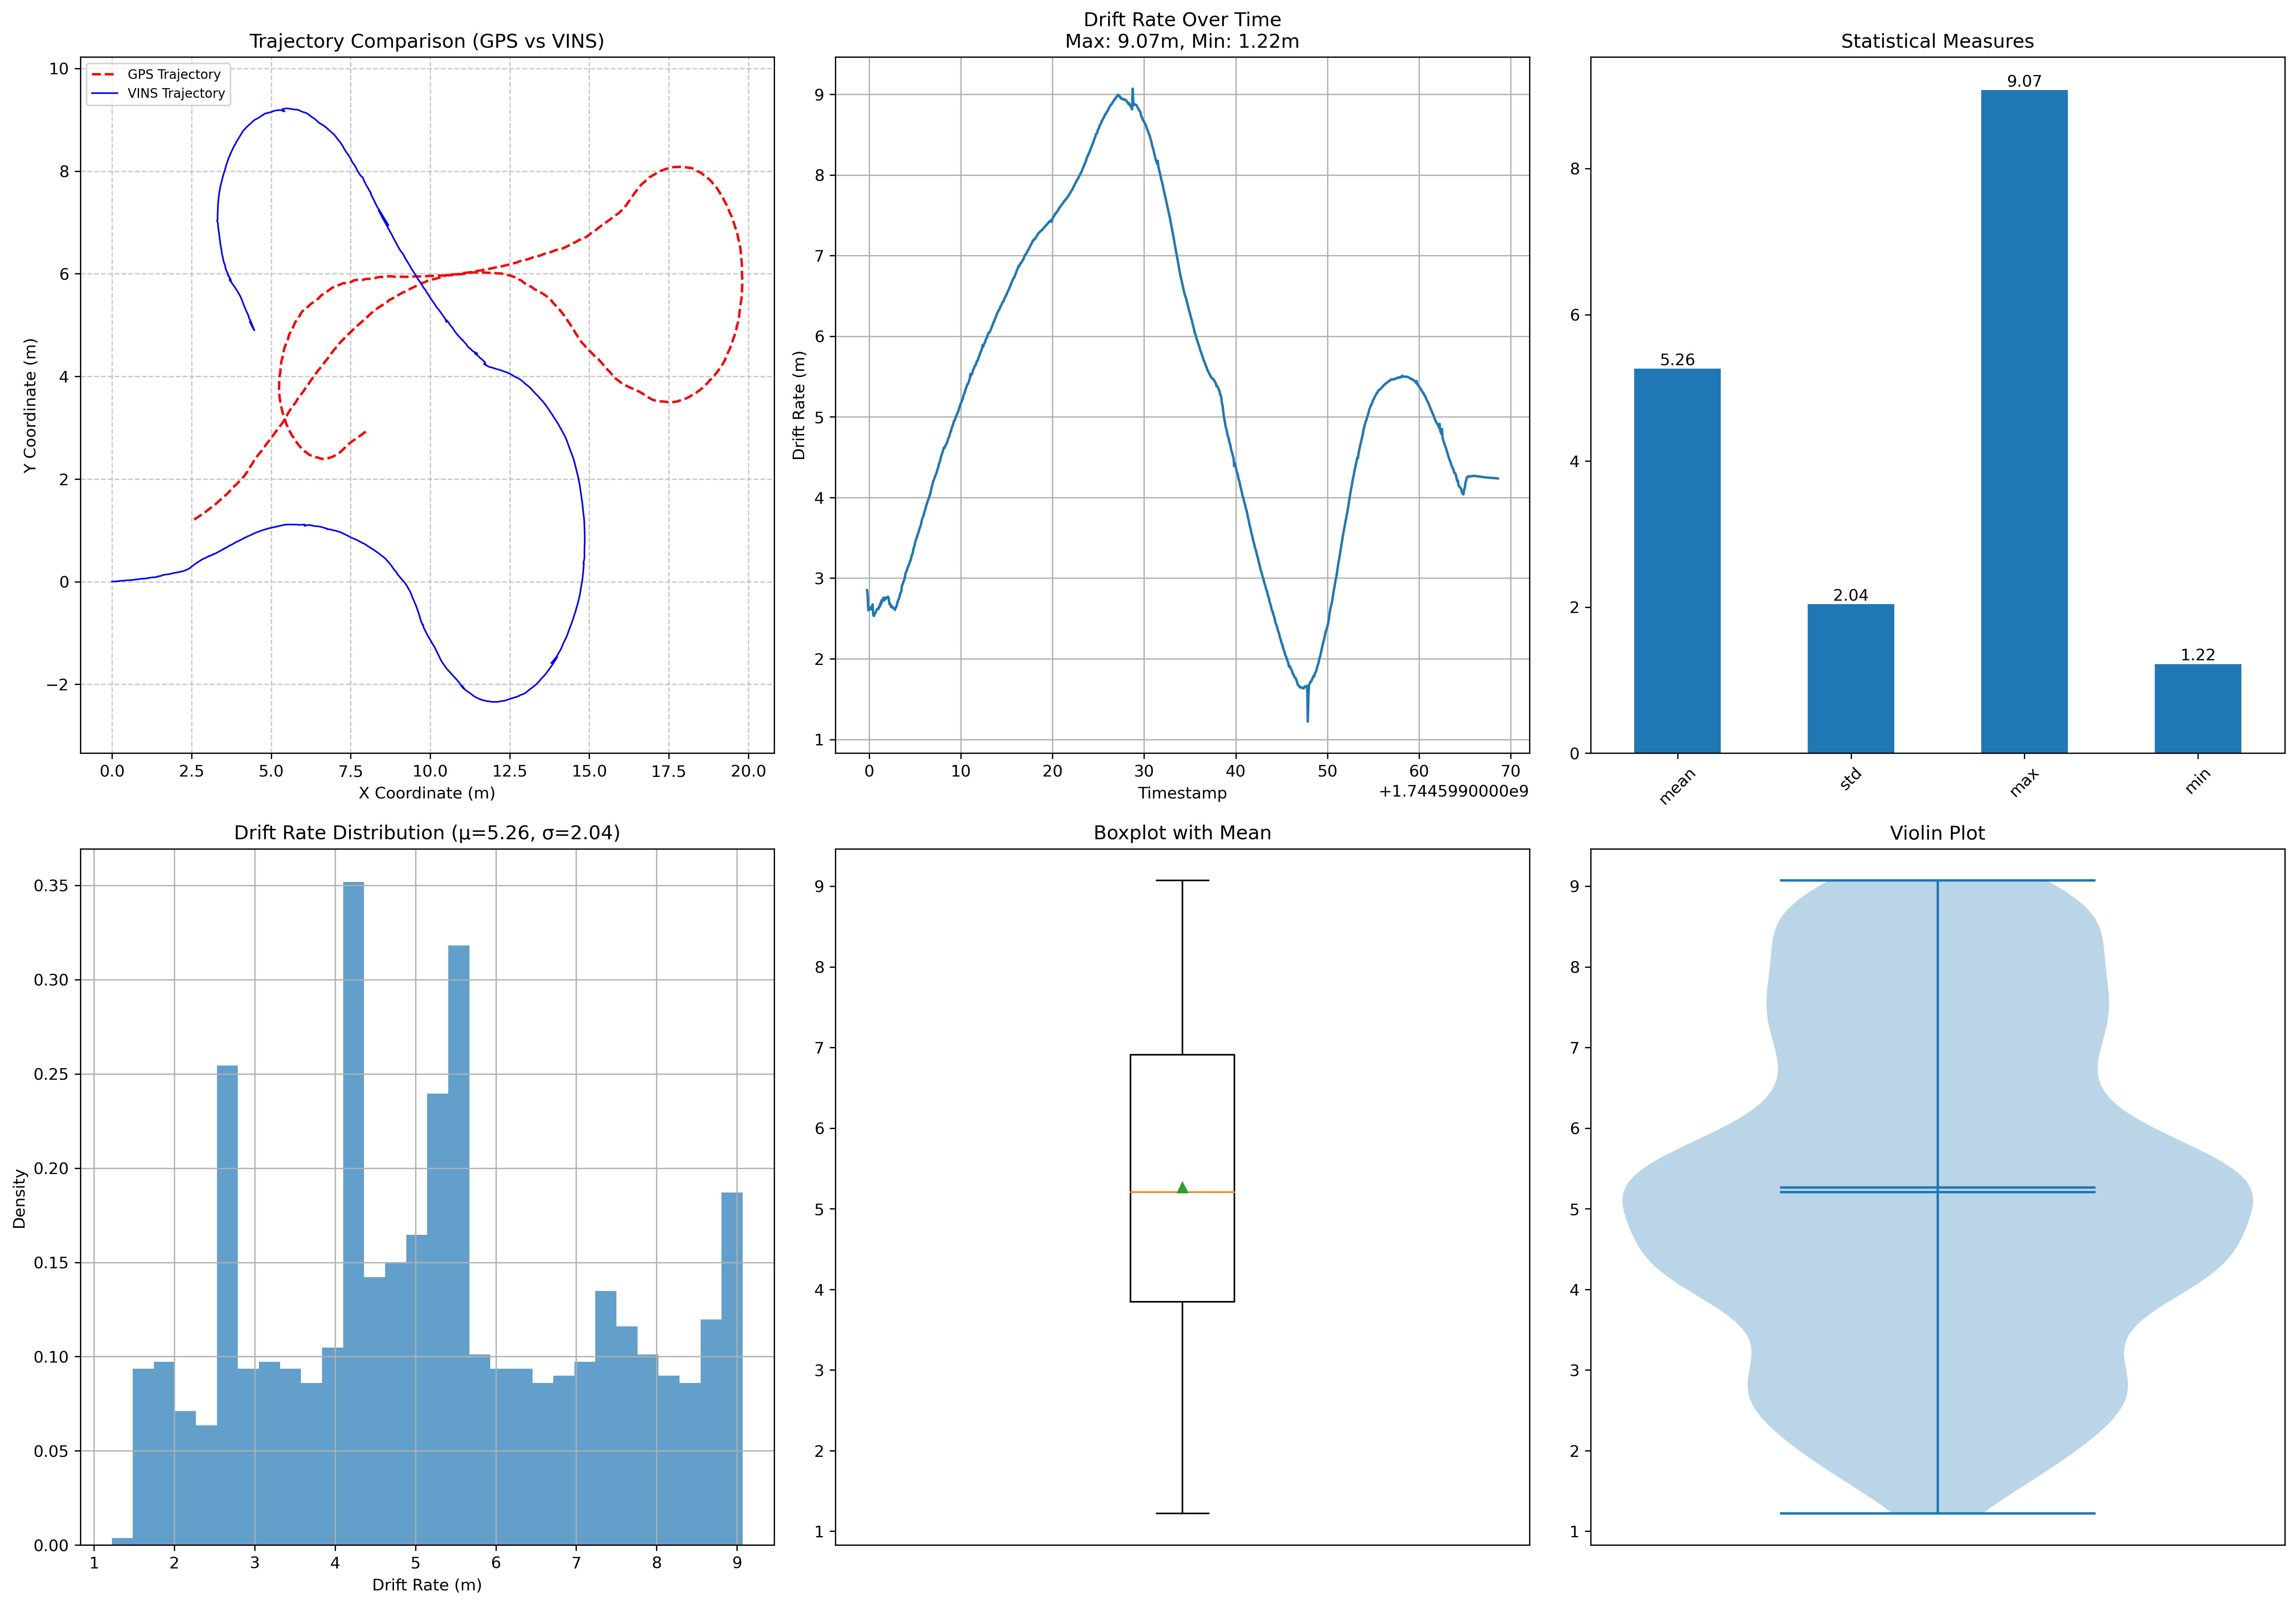

Source data for this figure (header and first rows):
timestamp, drift_rate, vins_x, vins_y
1744599000, 2.85, 0.0, 0.0
1744599000, 2.773, 0.1314, 0.006737
1744599000, 2.602, 0.3669, 0.0205
1744599000, 2.612, 0.4211, 0.02349
1744599000, 2.613, 0.4676, 0.02626
1744599000, 2.615, 0.516, 0.02774
1744599000, 2.641, 0.5536, 0.02886
1744599000, 2.615, 0.6322, 0.03198
1744599000, 2.613, 0.6824, 0.03563
1744599000, 2.675, 0.6779, 0.03704
1744599000, 2.548, 0.8702, 0.05192
1744599001, 2.531, 0.9415, 0.05733
1744599001, 2.548, 0.9949, 0.06005
1744599001, 2.565, 1.029, 0.06062
1744599001, 2.574, 1.073, 0.06221
1744599001, 2.597, 1.107, 0.06576
1744599001, 2.611, 1.141, 0.07009
1744599001, 2.622, 1.214, 0.07876
1744599001, 2.616, 1.274, 0.08306
1744599001, 2.647, 1.314, 0.08367
1744599001, 2.643, 1.37, 0.08701
1744599001, 2.686, 1.374, 0.08649
1744599001, 2.669, 1.456, 0.1055
1744599001, 2.724, 1.445, 0.1002
1744599001, 2.704, 1.519, 0.1104
1744599001, 2.721, 1.563, 0.118
1744599002, 2.757, 1.568, 0.1245
1744599002, 2.727, 1.656, 0.1351
1744599002, 2.728, 1.726, 0.1423
1744599002, 2.758, 1.744, 0.1415
1744599002, 2.743, 1.813, 0.1489
1744599002, 2.759, 1.865, 0.1562
1744599002, 2.761, 1.914, 0.165
1744599002, 2.755, 1.975, 0.1731
1744599002, 2.769, 2.03, 0.1785
1744599002, 2.738, 2.118, 0.1891
1744599002, 2.68, 2.243, 0.2064
1744599002, 2.686, 2.303, 0.2222
1744599002, 2.656, 2.387, 0.2431
1744599002, 2.642, 2.446, 0.2654
1744599002, 2.655, 2.488, 0.2887
1744599003, 2.634, 2.543, 0.3127
1744599003, 2.63, 2.589, 0.3357
1744599003, 2.633, 2.645, 0.3591
1744599003, 2.62, 2.704, 0.3844
1744599003, 2.605, 2.766, 0.4057
1744599003, 2.63, 2.797, 0.4198
1744599003, 2.642, 2.827, 0.4332
1744599003, 2.658, 2.858, 0.4423
1744599003, 2.697, 2.878, 0.4464
1744599003, 2.716, 2.894, 0.4508
1744599003, 2.736, 2.916, 0.4574
1744599003, 2.766, 2.961, 0.4701
1744599003, 2.803, 2.985, 0.4774
1744599003, 2.819, 3.013, 0.4877
1744599004, 2.833, 3.046, 0.4978
1744599004, 2.907, 3.03, 0.491
1744599004, 2.92, 3.068, 0.5006
1744599004, 2.957, 3.112, 0.5122
1744599004, 2.972, 3.146, 0.5216
... 961 more rows
